Run: headless pygame with SDL's dummy video driver; simulated clock (each Clock.tick advances the game by its frame time, no real sleeping); random seed 0; keys injected as events and as key.get_pressed() state; mouse plan: one left click at the window centre at the start of phase 2, then a move to the lower-right quarter at the start of phase 3.
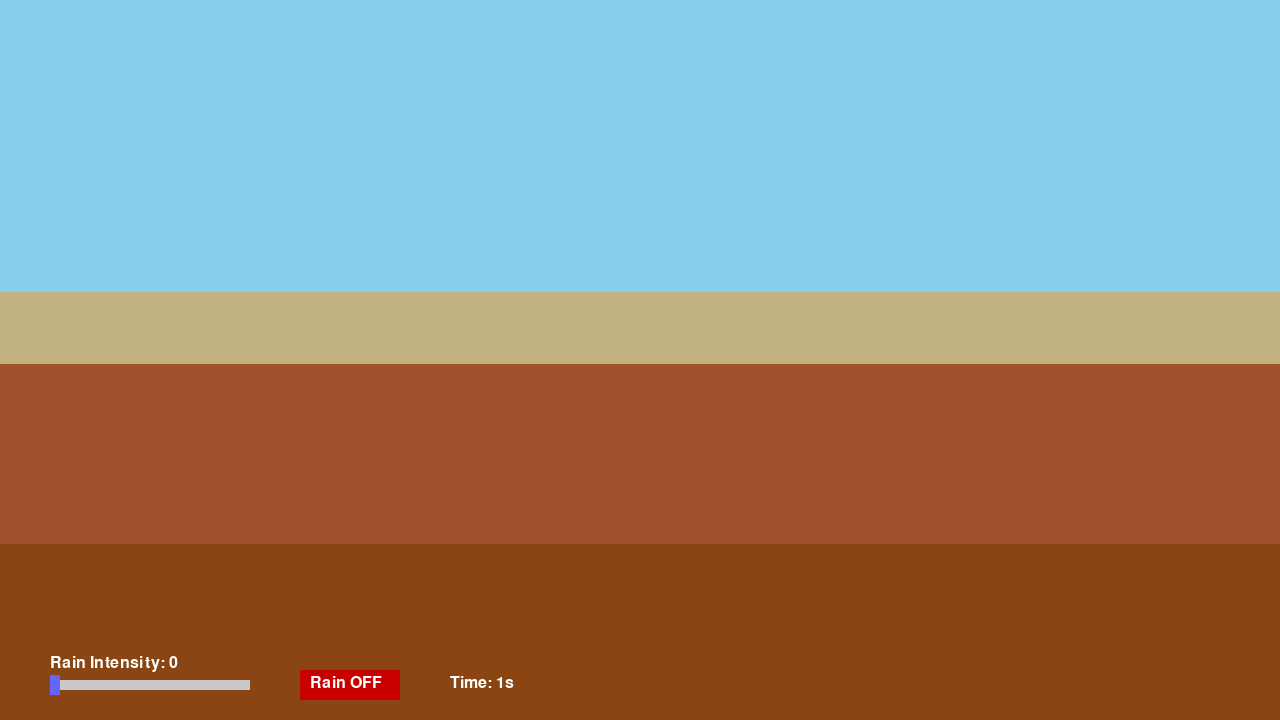
Frame 1 of 2 · flips 1–60 · no input
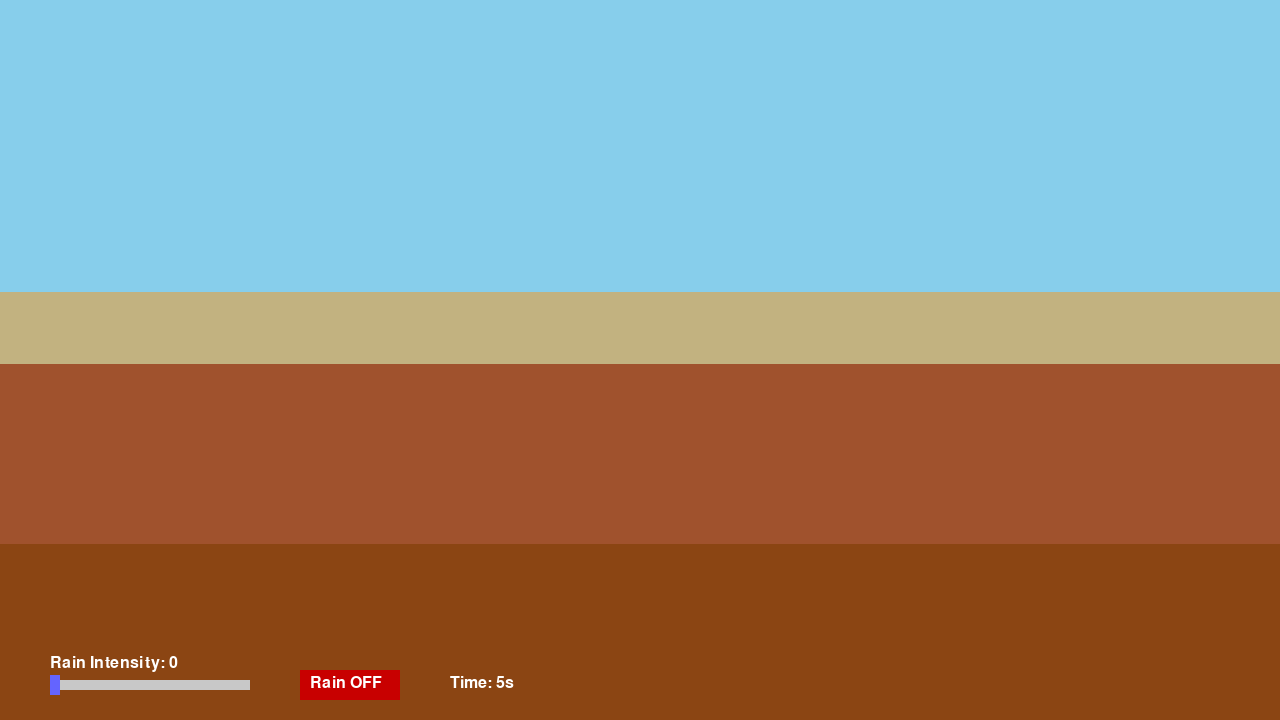
Frame 2 of 2 · flips 61–180 · clicked the window centre · tapped SPACE, RETURN · held RIGHT (→), D

The pygame program that drew these frames:

import pygame
import random

# === 설정 ===
SCREEN_WIDTH = 1280
SCREEN_HEIGHT = 720
CELL_SIZE = 4
GRID_WIDTH = SCREEN_WIDTH // CELL_SIZE
GRID_HEIGHT = SCREEN_HEIGHT // CELL_SIZE

# 토양 종류
AIR = 0
GRAVEL = 1
CLAY = 2
SAND = 3
WATER = 4

# 색상
COLOR_MAP = {
    AIR: (135, 206, 235),     # 하늘색
    GRAVEL: (139, 69, 19),    # 자갈
    CLAY: (160, 82, 45),      # 점토
    SAND: (194, 178, 128),    # 모래
    WATER: (0, 0, 255)        # 물
}

# 침식 저항력
EROSION_RESISTANCE = {
    GRAVEL: 3,
    CLAY: 2,
    SAND: 1
}

# 강수 설정
RAIN_AREA_WIDTH = 315
RAIN_INTENSITY = 0  # 초기에는 비가 오지 않음
MAX_RAIN_INTENSITY = 100
rain_enabled = False  # 비 ON/OFF 상태

# === 초기화 ===
pygame.init()
screen = pygame.display.set_mode((SCREEN_WIDTH, SCREEN_HEIGHT))
clock = pygame.time.Clock()
font = pygame.font.SysFont(None, 24)

# 슬라이더 위치
slider_rect = pygame.Rect(50, SCREEN_HEIGHT - 40, 200, 10)
handle_rect = pygame.Rect(slider_rect.x, slider_rect.y - 5, 10, 20)

# 스위치 버튼
switch_rect = pygame.Rect(300, SCREEN_HEIGHT - 50, 100, 30)

grid = [[AIR for _ in range(GRID_WIDTH)] for _ in range(GRID_HEIGHT)]

def create_mountain():
    for y in range(GRID_HEIGHT):
        for x in range(GRID_WIDTH):
            if y > GRID_HEIGHT * 0.75:
                grid[y][x] = GRAVEL
            elif y > GRID_HEIGHT * 0.5:
                grid[y][x] = CLAY
            elif y > GRID_HEIGHT * 0.4:
                grid[y][x] = SAND

create_mountain()

def draw_grid():
    for y in range(GRID_HEIGHT):
        for x in range(GRID_WIDTH):
            color = COLOR_MAP[grid[y][x]]
            pygame.draw.rect(screen, color, (x * CELL_SIZE, y * CELL_SIZE, CELL_SIZE, CELL_SIZE))

def draw_slider():
    pygame.draw.rect(screen, (200, 200, 200), slider_rect)
    pygame.draw.rect(screen, (100, 100, 255), handle_rect)
    intensity_text = font.render(f"Rain Intensity: {RAIN_INTENSITY}", True, (255, 255, 255))
    screen.blit(intensity_text, (slider_rect.x, slider_rect.y - 25))

def draw_switch():
    pygame.draw.rect(screen, (0, 200, 0) if rain_enabled else (200, 0, 0), switch_rect)
    label = font.render("Rain ON" if rain_enabled else "Rain OFF", True, (255, 255, 255))
    screen.blit(label, (switch_rect.x + 10, switch_rect.y + 5))

def rain(frame):
    if rain_enabled and RAIN_INTENSITY > 0:
        for _ in range(RAIN_INTENSITY):
            x = GRID_WIDTH // 2 - RAIN_AREA_WIDTH // 2 + random.randint(0, RAIN_AREA_WIDTH)
            if grid[0][x] == AIR:
                grid[0][x] = WATER

def update_water():
    for y in reversed(range(GRID_HEIGHT - 1)):
        for x in range(1, GRID_WIDTH - 1):
            if grid[y][x] == WATER:
                if grid[y + 1][x] == AIR:
                    grid[y + 1][x] = WATER
                    grid[y][x] = AIR
                elif grid[y + 1][x] in EROSION_RESISTANCE:
                    resistance = EROSION_RESISTANCE[grid[y + 1][x]]
                    if random.random() < 1 / (resistance * 10):
                        grid[y + 1][x] = WATER
                        grid[y][x] = AIR
                    else:
                        grid[y][x] = AIR
                else:
                    grid[y][x] = AIR

def mouse_rain():
    mouse_pressed = pygame.mouse.get_pressed()
    if mouse_pressed[0]:
        mx, my = pygame.mouse.get_pos()
        grid_x = mx // CELL_SIZE
        grid_y = my // CELL_SIZE
        for dy in range(-1, 2):
            for dx in range(-1, 2):
                nx, ny = grid_x + dx, grid_y + dy
                if 0 <= nx < GRID_WIDTH and 0 <= ny < GRID_HEIGHT:
                    if grid[ny][nx] == AIR:
                        grid[ny][nx] = WATER

def handle_slider(pos):
    global RAIN_INTENSITY
    if slider_rect.collidepoint(pos):
        new_x = max(slider_rect.x, min(pos[0], slider_rect.x + slider_rect.width))
        handle_rect.x = new_x
        ratio = (new_x - slider_rect.x) / slider_rect.width
        RAIN_INTENSITY = int(ratio * MAX_RAIN_INTENSITY)

def toggle_rain(pos):
    global rain_enabled
    if switch_rect.collidepoint(pos):
        rain_enabled = not rain_enabled

def draw_time(frame):
    seconds = frame // 30  # 30 FPS 기준 초 단위 변환
    time_text = font.render(f"Time: {seconds}s", True, (255, 255, 255))
    screen.blit(time_text, (450, SCREEN_HEIGHT - 45))

frame = 0
running = True
while running:
    screen.fill((0, 0, 0))
    draw_grid()
    draw_slider()
    draw_switch()
    rain(frame)
    mouse_rain()
    update_water()
    draw_time(frame)
    pygame.display.flip()
    clock.tick(30)
    frame += 1

    for event in pygame.event.get():
        if event.type == pygame.QUIT:
            running = False
        elif event.type == pygame.MOUSEBUTTONDOWN:
            handle_slider(event.pos)
            toggle_rain(event.pos)
        elif event.type == pygame.MOUSEMOTION:
            if pygame.mouse.get_pressed()[0]:
                handle_slider(event.pos)

pygame.quit()
